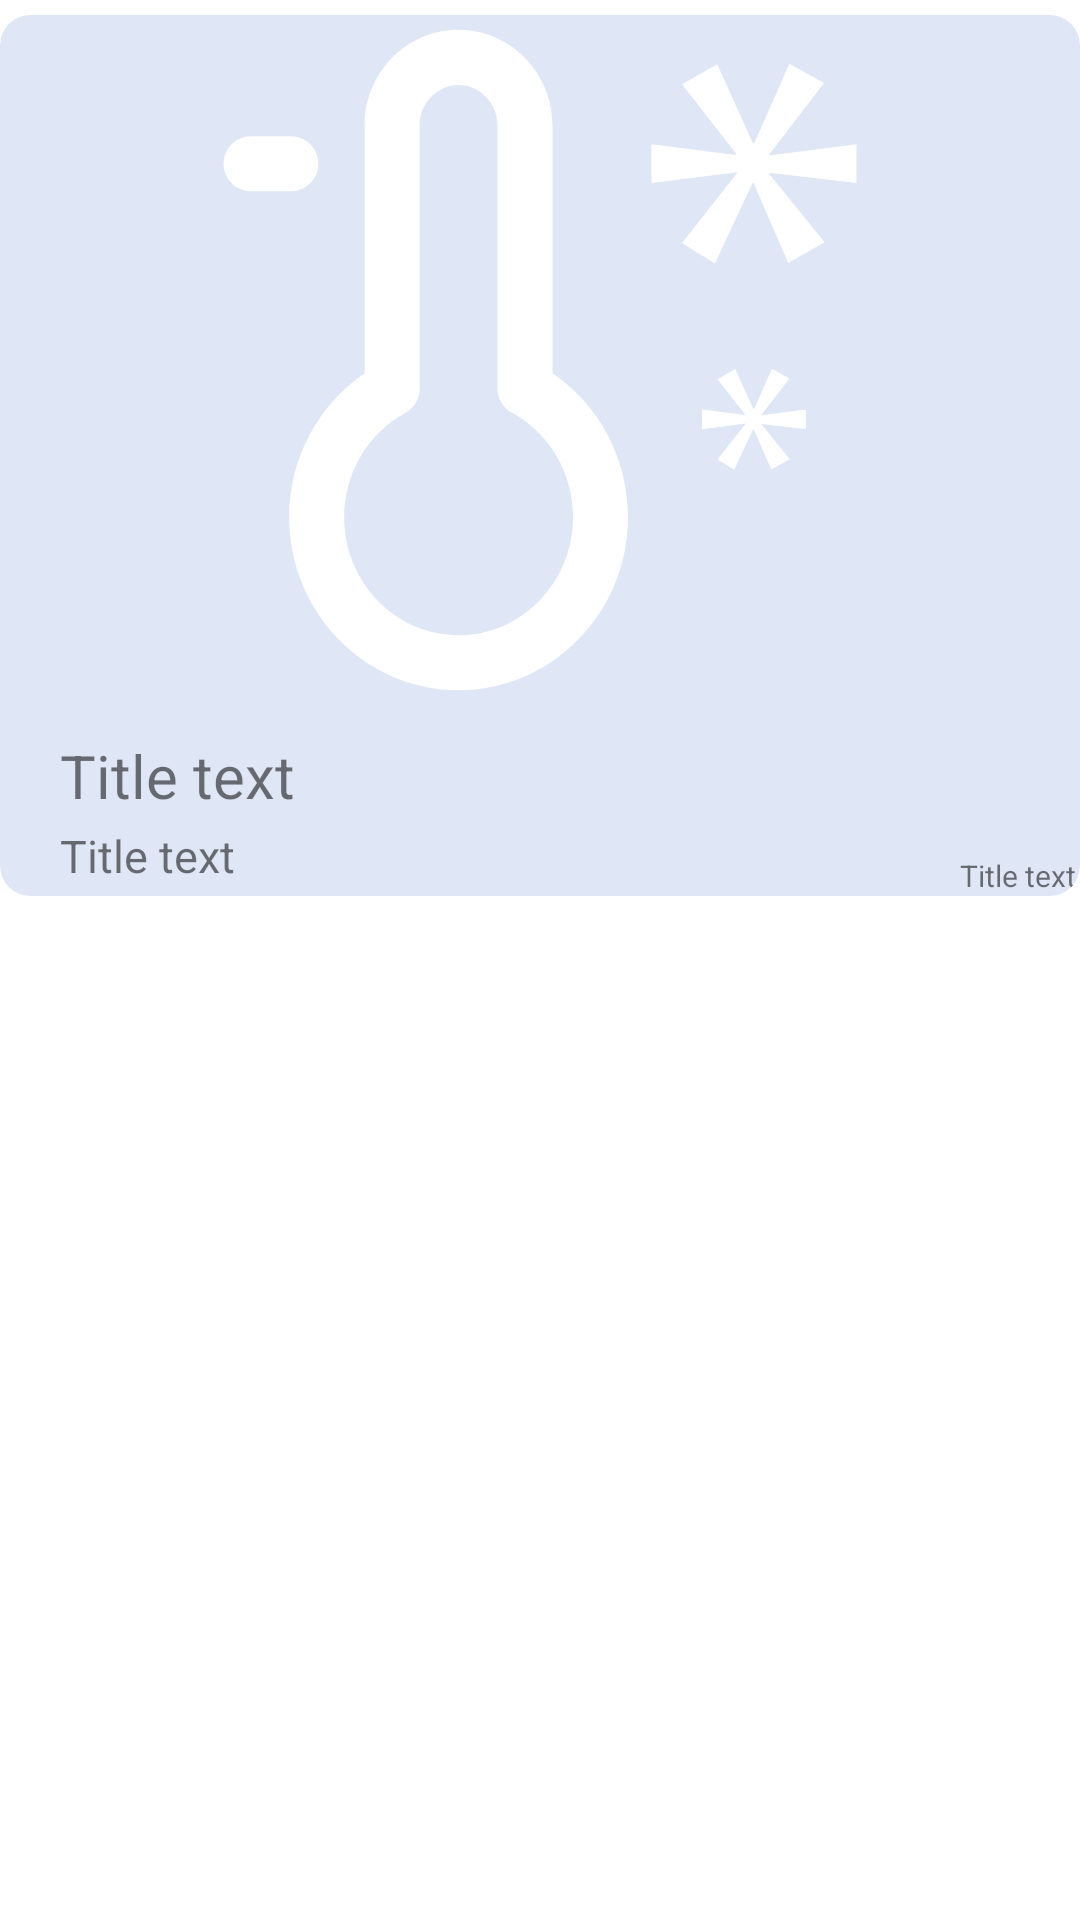

Android layout source for this screen:
<!-- AndroidManifest.xml: application theme Theme.MyApplication -->
<!-- res/layout/news_item.xml -->
<?xml version="1.0" encoding="utf-8"?>
<androidx.constraintlayout.widget.ConstraintLayout xmlns:android="http://schemas.android.com/apk/res/android"
    xmlns:app="http://schemas.android.com/apk/res-auto"
    xmlns:tools="http://schemas.android.com/tools"
    android:layout_width="wrap_content"
    android:layout_height="wrap_content"

    android:background="@drawable/ic_hero_purple_blue_800x1400_mobile">

    <androidx.cardview.widget.CardView
        android:layout_width="wrap_content"
        android:layout_height="wrap_content"
        android:layout_marginTop="5dp"
        android:backgroundTint="#80BFCDEC"
        app:cardCornerRadius="10dp"
        app:cardElevation="0dp"
        app:circularflow_defaultRadius="10dp"
        app:circularflow_radiusInDP="10dp"
        app:layout_constraintEnd_toEndOf="parent"
        app:layout_constraintTop_toTopOf="parent">

        <ImageView
            android:id="@+id/imageView14"
            android:layout_width="wrap_content"
            android:layout_height="230dp"
            app:srcCompat="@drawable/ic_cold_svgrepo_com" />

        <TextView
            android:id="@+id/titleText"
            android:layout_width="wrap_content"
            android:layout_height="wrap_content"
            android:layout_marginStart="20dp"
            android:layout_marginTop="240dp"
            android:text="Title text"
            android:textSize="20dp" />

        <TextView
            android:id="@+id/tagDescription"
            android:layout_width="wrap_content"
            android:layout_height="wrap_content"
            android:layout_marginStart="20dp"
            android:layout_marginTop="270dp"
            android:text="Title text"
            android:textSize="15dp" />

        <TextView
            android:id="@+id/data_update"
            android:layout_width="wrap_content"
            android:layout_height="wrap_content"
            android:layout_marginStart="320dp"
            android:layout_marginTop="280dp"
            android:text="Title text"
            android:textSize="10dp" />
    </androidx.cardview.widget.CardView>
</androidx.constraintlayout.widget.ConstraintLayout>
<!-- resources referenced by this layout -->
<resources>
  <!-- drawable ic_cold_svgrepo_com (drawable) -->
  <vector xmlns:android="http://schemas.android.com/apk/res/android"
      android:width="512dp"
      android:height="512dp"
      android:viewportWidth="512"
      android:viewportHeight="512">
    <path
        android:fillColor="#FFFFFF"
        android:pathData="M490.8,124.7l0,-28.8l-64.7,8.4l0,-0.8l40.7,-53l-25.7,-14.4l-26.2,59.3l-0.8,0l-26.6,-58.8l-26.1,14.8l40.3,51.7l0,0.8l-63,-8l0,28.8l63.4,-8.1l0,0.9l-40.7,51.6l24.4,15.3l27.9,-59.7l0.8,0l25.7,59.3l27,-15.3l-41.1,-50.8l0,-0.9z"/>
    <path
        android:fillColor="#FFFFFFFF"
        android:pathData="M420.5,296.5l20.6,-26.8l-13,-7.3l-13.3,30.1l-0.4,0l-13.5,-29.9l-13.2,7.6l20.4,26.1l0,0.5l-31.9,-4.1l0,14.6l32.1,-4.1l0,0.4l-20.6,26.2l12.4,7.7l14.1,-30.2l0.4,0l13,30l13.7,-7.7l-20.8,-25.8l0,-0.4l32.8,3.9l0,-14.6l-32.8,4.3z"/>
    <path
        android:fillColor="#FFFFFFFF"
        android:pathData="m265.3,265.9v-183.9c0,-39.1 -31.3,-71 -69.7,-71 -38.5,0 -69.7,31.8 -69.7,71v183.9c-34.8,23.7 -56,63.5 -56,106.8 0,70.8 56.4,128.4 125.7,128.4 69.3,0 125.7,-57.6 125.7,-128.4 0,-43.3 -21.1,-83.1 -56,-106.8zM195.6,460.2c-46.8,0 -84.9,-39.3 -84.9,-87.5 0,-32.5 17.4,-62.2 45.3,-77.4 6.6,-3.6 10.7,-10.5 10.7,-17.9v-195.4c0,-16.6 13,-30.1 28.9,-30.1 15.9,0 28.9,13.5 28.9,30.1v195.3c0,7.5 4.1,14.4 10.7,17.9 28,15.2 45.3,44.9 45.3,77.4 0,48.3 -38.1,87.6 -84.9,87.6z"/>
    <path
        android:fillColor="#FFFFFFFF"
        android:pathData="m91.5,110.3c0,-11.3 -9.1,-20.4 -20.4,-20.4h-29.5c-11.3,0 -20.4,9.1 -20.4,20.4 0,11.3 9.1,20.4 20.4,20.4h29.5c11.3,-0 20.4,-9.1 20.4,-20.4z"/>
  </vector>
  <style name="Theme.MyApplication" parent="Theme.MaterialComponents.DayNight.NoActionBar">
          
  
          <item name="colorPrimary">@color/purple_500</item>
          <item name="colorPrimaryVariant">@color/purple_700</item>
          <item name="colorOnPrimary">@color/white</item>
          
          <item name="colorSecondary">@color/teal_200</item>
          <item name="colorSecondaryVariant">@color/teal_700</item>
          <item name="colorOnSecondary">@color/black</item>
          
          <item name="android:statusBarColor">?attr/colorPrimaryVariant</item>
          
      </style>
  <color name="purple_500">#FF1998DD</color>
  <color name="purple_700">#FF1998DD</color>
  <color name="white">#FFFFFFFF</color>
  <color name="teal_200">#FF03DAC5</color>
  <color name="teal_700">#FF018786</color>
  <color name="black">#000000</color>
</resources>
